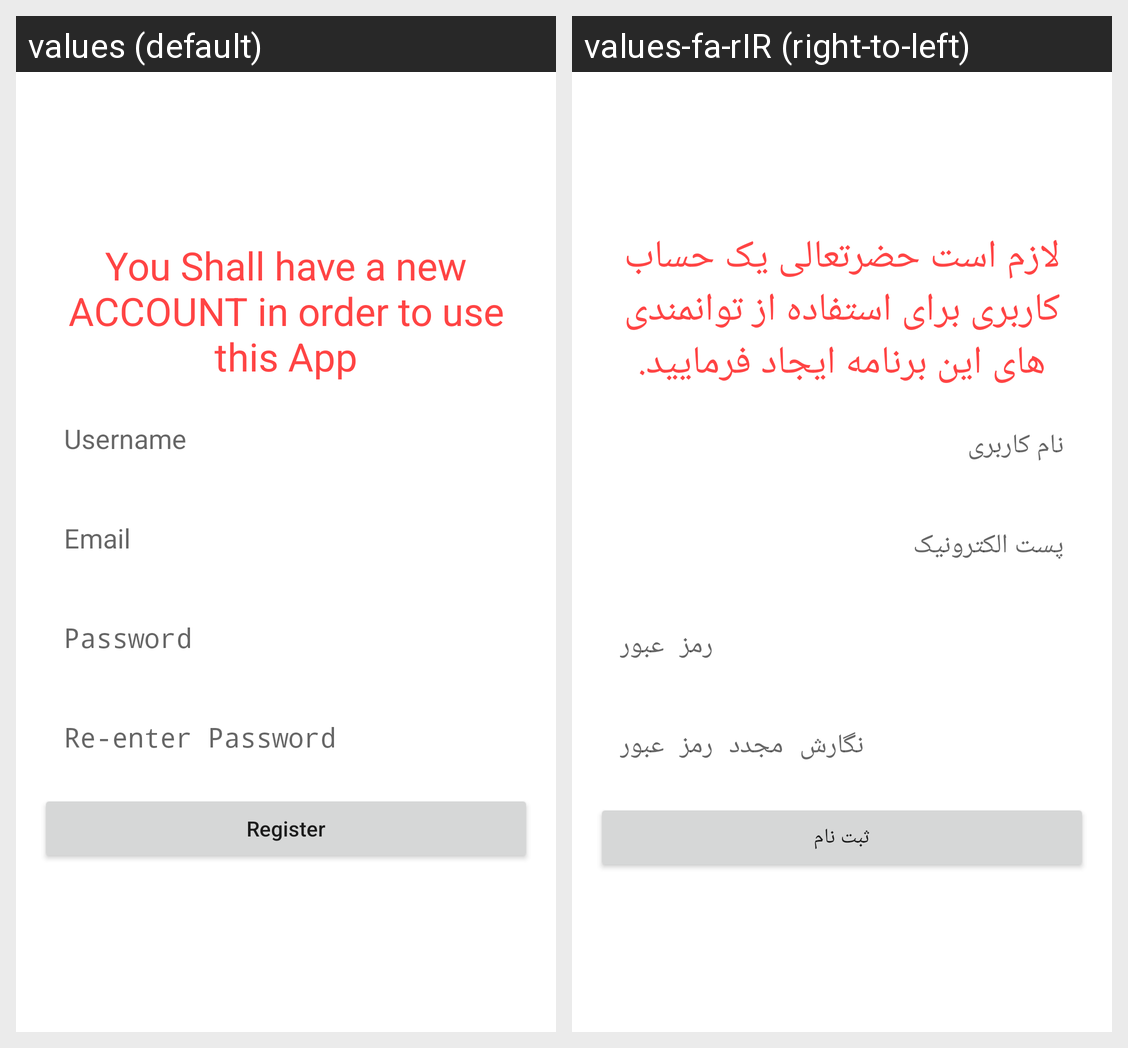

This grid shows one Android layout under two languages. Give, for every string resource on the screen, its name, the default text and each shown locale's text.
Android screen res/layout/activity_register.xml rendered under 2 locales, left to right: values (default), values-fa-rIR (right-to-left). Device: Nexus 5 (rendered at 1080×1920; each locale shown at half size, 540×960, under a caption strip naming it); theme Theme.ChattAppFirebase.
Strings drawn on this screen, with the default value and each locale's value (text and hints the layout hard-codes, and strings that could not be matched under every locale, appear in the picture but are not listed):

newAccountNeeded
  values: You Shall have a new ACCOUNT in order to use this App
  values-fa-rIR: لازم است حضرتعالی یک حساب کاربری برای استفاده از توانمندی های این برنامه ایجاد فرمایید.

username
  values: Username
  values-fa-rIR: نام کاربری

email
  values: Email
  values-fa-rIR: پست الکترونیک

password
  values: Password
  values-fa-rIR: رمز عبور

passwordReEnter
  values: Re-enter Password
  values-fa-rIR: نگارش مجدد رمز عبور

register
  values: Register
  values-fa-rIR: ثبت نام
